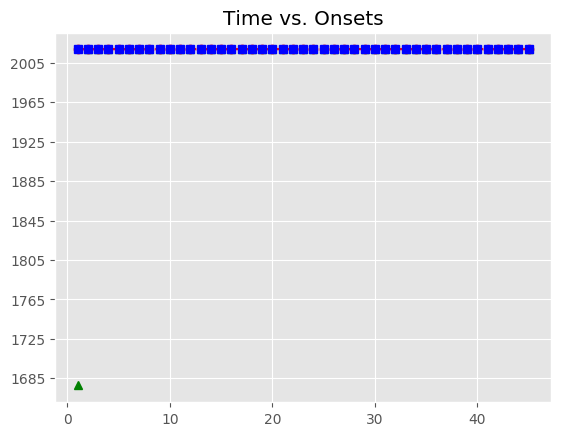

The file beside this chart, header and first rows:
, Asynchrony, Tap Onset, Test, True Onset, User ID, IOI, Max, Min, Sanitized Tap Onset, Sanitized Asynchrony, Sanitized Mean Asynchrony, Sanitized Std Dev Asynchrony, Mean Asynchrony, Std Dev Asynchrony, Missed Taps, Phase Correction Response
1, 229.2, 2018-07-20 21:15:45.560833, H1a4, 2018-07-20 21:15:45.331617, 128, 320, 2018-07-20 21:15:45.491624, 2018-07-20 21:15:45.163711, , , -38.13, 25.76, 294.9, 25.56, 1, 
2, 269.8, 2018-07-20 21:15:45.921384, H1a4, 2018-07-20 21:15:45.651631, 128, 335.8, 2018-07-20 21:15:45.819516, 2018-07-20 21:15:45.491624, 2018-07-20 21:15:45.560833, -90.8, -38.13, 25.76, 294.9, 25.56, 1, 24.78
3, 310.6, 2018-07-20 21:15:46.297963, H1a4, 2018-07-20 21:15:45.987400, 128, 335.8, 2018-07-20 21:15:46.155309, 2018-07-20 21:15:45.819516, 2018-07-20 21:15:45.921384, -66.02, -38.13, 25.76, 294.9, 25.56, 1, 40.76
4, 302.5, 2018-07-20 21:15:46.625731, H1a4, 2018-07-20 21:15:46.323217, 128, 335.9, 2018-07-20 21:15:46.491142, 2018-07-20 21:15:46.155309, 2018-07-20 21:15:46.297963, -25.25, -38.13, 25.76, 294.9, 25.56, 1, -8.082
5, 285.8, 2018-07-20 21:15:46.944886, H1a4, 2018-07-20 21:15:46.659067, 128, 335.7, 2018-07-20 21:15:46.826938, 2018-07-20 21:15:46.491142, 2018-07-20 21:15:46.625731, -33.34, -38.13, 25.76, 294.9, 25.56, 1, -16.59
6, 277.6, 2018-07-20 21:15:47.272442, H1a4, 2018-07-20 21:15:46.994809, 128, 320.1, 2018-07-20 21:15:47.154836, 2018-07-20 21:15:46.826938, 2018-07-20 21:15:46.944886, -49.92, -38.13, 25.76, 294.9, 25.56, 1, 7.502
7, 305.3, 2018-07-20 21:15:47.620167, H1a4, 2018-07-20 21:15:47.314863, 128, 335.8, 2018-07-20 21:15:47.482778, 2018-07-20 21:15:47.154836, 2018-07-20 21:15:47.272442, -42.42, -38.13, 25.76, 294.9, 25.56, 1, 11.89
8, 301.4, 2018-07-20 21:15:47.952061, H1a4, 2018-07-20 21:15:47.650693, 128, 335.9, 2018-07-20 21:15:47.818622, 2018-07-20 21:15:47.482778, 2018-07-20 21:15:47.620167, -30.53, -38.13, 25.76, 294.9, 25.56, 1, -3.964
9, 264.2, 2018-07-20 21:15:48.250793, H1a4, 2018-07-20 21:15:47.986551, 128, 335.9, 2018-07-20 21:15:48.154490, 2018-07-20 21:15:47.818622, 2018-07-20 21:15:47.952061, -34.49, -38.13, 25.76, 294.9, 25.56, 1, -37.15
10, 280.6, 2018-07-20 21:15:48.603000, H1a4, 2018-07-20 21:15:48.322429, 128, 335.7, 2018-07-20 21:15:48.490281, 2018-07-20 21:15:48.154490, 2018-07-20 21:15:48.250793, -71.64, -38.13, 25.76, 294.9, 25.56, 1, 16.5
11, 288.7, 2018-07-20 21:15:48.946863, H1a4, 2018-07-20 21:15:48.658133, 128, 336.1, 2018-07-20 21:15:48.826159, 2018-07-20 21:15:48.490281, 2018-07-20 21:15:48.603000, -55.13, -38.13, 25.76, 294.9, 25.56, 1, 7.81
12, 268, 2018-07-20 21:15:49.262178, H1a4, 2018-07-20 21:15:48.994186, 128, 319.8, 2018-07-20 21:15:49.154110, 2018-07-20 21:15:48.826159, 2018-07-20 21:15:48.946863, -47.32, -38.13, 25.76, 294.9, 25.56, 1, -4.534
13, 292, 2018-07-20 21:15:49.606000, H1a4, 2018-07-20 21:15:49.314035, 128, 335.8, 2018-07-20 21:15:49.481947, 2018-07-20 21:15:49.154110, 2018-07-20 21:15:49.262178, -51.86, -38.13, 25.76, 294.9, 25.56, 1, 7.998
14, 312.1, 2018-07-20 21:15:49.961981, H1a4, 2018-07-20 21:15:49.649859, 128, 335.8, 2018-07-20 21:15:49.817736, 2018-07-20 21:15:49.481947, 2018-07-20 21:15:49.606000, -43.86, -38.13, 25.76, 294.9, 25.56, 1, 20.23
15, 292.0, 2018-07-20 21:15:50.277613, H1a4, 2018-07-20 21:15:49.985613, 128, 336.1, 2018-07-20 21:15:50.153646, 2018-07-20 21:15:49.817736, 2018-07-20 21:15:49.961981, -23.63, -38.13, 25.76, 294.9, 25.56, 1, -20.43
16, 316.1, 2018-07-20 21:15:50.637740, H1a4, 2018-07-20 21:15:50.321679, 128, 335.8, 2018-07-20 21:15:50.489570, 2018-07-20 21:15:50.153646, 2018-07-20 21:15:50.277613, -44.07, -38.13, 25.76, 294.9, 25.56, 1, 24.35
17, 303.7, 2018-07-20 21:15:50.961142, H1a4, 2018-07-20 21:15:50.657460, 128, 319.8, 2018-07-20 21:15:50.817380, 2018-07-20 21:15:50.489570, 2018-07-20 21:15:50.637740, -19.72, -38.13, 25.76, 294.9, 25.56, 1, 3.562
18, 307.4, 2018-07-20 21:15:51.284673, H1a4, 2018-07-20 21:15:50.977300, 128, 335.8, 2018-07-20 21:15:51.145218, 2018-07-20 21:15:50.817380, 2018-07-20 21:15:50.961142, -16.16, -38.13, 25.76, 294.9, 25.56, 1, -12.31
19, 286.7, 2018-07-20 21:15:51.599798, H1a4, 2018-07-20 21:15:51.313137, 128, 336, 2018-07-20 21:15:51.481125, 2018-07-20 21:15:51.145218, 2018-07-20 21:15:51.284673, -28.46, -38.13, 25.76, 294.9, 25.56, 1, -20.85
20, 290.4, 2018-07-20 21:15:51.939550, H1a4, 2018-07-20 21:15:51.649114, 128, 335.8, 2018-07-20 21:15:51.817033, 2018-07-20 21:15:51.481125, 2018-07-20 21:15:51.599798, -49.32, -38.13, 25.76, 294.9, 25.56, 1, 3.914
21, 282.2, 2018-07-20 21:15:52.267190, H1a4, 2018-07-20 21:15:51.984952, 128, 335.8, 2018-07-20 21:15:52.152859, 2018-07-20 21:15:51.817033, 2018-07-20 21:15:51.939550, -45.4, -38.13, 25.76, 294.9, 25.56, 1, -8.175
22, 269.8, 2018-07-20 21:15:52.590571, H1a4, 2018-07-20 21:15:52.320767, 128, 319.8, 2018-07-20 21:15:52.480669, 2018-07-20 21:15:52.152859, 2018-07-20 21:15:52.267190, -53.58, -38.13, 25.76, 294.9, 25.56, 1, 3.577
23, 306, 2018-07-20 21:15:52.946599, H1a4, 2018-07-20 21:15:52.640571, 128, 336, 2018-07-20 21:15:52.808559, 2018-07-20 21:15:52.480669, 2018-07-20 21:15:52.590571, -50.0, -38.13, 25.76, 294.9, 25.56, 1, 20.05
24, 236.2, 2018-07-20 21:15:53.212771, H1a4, 2018-07-20 21:15:52.976547, 128, 335.9, 2018-07-20 21:15:53.144510, 2018-07-20 21:15:52.808559, 2018-07-20 21:15:52.946599, -29.95, -38.13, 25.76, 294.9, 25.56, 1, -69.75
25, 289.4, 2018-07-20 21:15:53.601843, H1a4, 2018-07-20 21:15:53.312473, 128, 335.8, 2018-07-20 21:15:53.480360, 2018-07-20 21:15:53.144510, 2018-07-20 21:15:53.212771, -99.7, -38.13, 25.76, 294.9, 25.56, 1, 53.3
26, 318.1, 2018-07-20 21:15:53.966321, H1a4, 2018-07-20 21:15:53.648246, 128, 336, 2018-07-20 21:15:53.816265, 2018-07-20 21:15:53.480360, 2018-07-20 21:15:53.601843, -46.4, -38.13, 25.76, 294.9, 25.56, 1, 28.44
27, 342.2, 2018-07-20 21:15:54.326516, H1a4, 2018-07-20 21:15:53.984284, 128, 319.8, 2018-07-20 21:15:54.144159, 2018-07-20 21:15:53.816265, 2018-07-20 21:15:53.966321, -17.96, -38.13, 25.76, 294.9, 25.56, 1, 40.45
28, 321.3, 2018-07-20 21:15:54.625311, H1a4, 2018-07-20 21:15:54.304034, 128, 335.8, 2018-07-20 21:15:54.471950, 2018-07-20 21:15:54.144159, 2018-07-20 21:15:54.326516, 22.48, -38.13, 25.76, 294.9, 25.56, 1, -37.04
29, 312.8, 2018-07-20 21:15:54.952699, H1a4, 2018-07-20 21:15:54.639865, 128, 335.9, 2018-07-20 21:15:54.807811, 2018-07-20 21:15:54.471950, 2018-07-20 21:15:54.625311, -14.55, -38.13, 25.76, 294.9, 25.56, 1, -8.505
30, 337.2, 2018-07-20 21:15:55.312929, H1a4, 2018-07-20 21:15:54.975758, 128, 335.6, 2018-07-20 21:15:55.143575, 2018-07-20 21:15:54.807811, 2018-07-20 21:15:54.952699, -23.06, -38.13, 25.76, 294.9, 25.56, 1, 24.6
31, 325.3, 2018-07-20 21:15:55.636655, H1a4, 2018-07-20 21:15:55.311393, 128, 335.9, 2018-07-20 21:15:55.479347, 2018-07-20 21:15:55.143575, 2018-07-20 21:15:55.312929, 1.536, -38.13, 25.76, 294.9, 25.56, 1, -12.18
32, 304.6, 2018-07-20 21:15:55.951861, H1a4, 2018-07-20 21:15:55.647302, 128, 320.3, 2018-07-20 21:15:55.807429, 2018-07-20 21:15:55.479347, 2018-07-20 21:15:55.636655, -10.65, -38.13, 25.76, 294.9, 25.56, 1, -5.049
33, 324.1, 2018-07-20 21:15:56.291665, H1a4, 2018-07-20 21:15:55.967557, 128, 335.8, 2018-07-20 21:15:56.135456, 2018-07-20 21:15:55.807429, 2018-07-20 21:15:55.951861, -15.7, -38.13, 25.76, 294.9, 25.56, 1, 4.006
34, 299.5, 2018-07-20 21:15:56.602821, H1a4, 2018-07-20 21:15:56.303355, 128, 335.8, 2018-07-20 21:15:56.471266, 2018-07-20 21:15:56.135456, 2018-07-20 21:15:56.291665, -11.69, -38.13, 25.76, 294.9, 25.56, 1, -24.67
35, 217.6, 2018-07-20 21:15:56.856792, H1a4, 2018-07-20 21:15:56.639178, 128, 335.8, 2018-07-20 21:15:56.807059, 2018-07-20 21:15:56.471266, 2018-07-20 21:15:56.602821, -36.36, -38.13, 25.76, 294.9, 25.56, 1, -81.79
36, 266.6, 2018-07-20 21:15:57.241509, H1a4, 2018-07-20 21:15:56.974941, 128, 335.9, 2018-07-20 21:15:57.142899, 2018-07-20 21:15:56.807059, 2018-07-20 21:15:56.856792, -118.1, -38.13, 25.76, 294.9, 25.56, 1, 48.8
37, 290.9, 2018-07-20 21:15:57.601759, H1a4, 2018-07-20 21:15:57.310858, 128, 335.9, 2018-07-20 21:15:57.478800, 2018-07-20 21:15:57.142899, 2018-07-20 21:15:57.241509, -69.35, -38.13, 25.76, 294.9, 25.56, 1, 24.37
38, 302.9, 2018-07-20 21:15:57.949629, H1a4, 2018-07-20 21:15:57.646742, 128, 319.6, 2018-07-20 21:15:57.806560, 2018-07-20 21:15:57.478800, 2018-07-20 21:15:57.601759, -44.98, -38.13, 25.76, 294.9, 25.56, 1, 28.23
39, 315.1, 2018-07-20 21:15:58.281528, H1a4, 2018-07-20 21:15:57.966378, 128, 335.9, 2018-07-20 21:15:58.134331, 2018-07-20 21:15:57.806560, 2018-07-20 21:15:57.949629, -16.75, -38.13, 25.76, 294.9, 25.56, 1, -4.007
40, 290.3, 2018-07-20 21:15:58.592583, H1a4, 2018-07-20 21:15:58.302284, 128, 336.2, 2018-07-20 21:15:58.470396, 2018-07-20 21:15:58.134331, 2018-07-20 21:15:58.281528, -20.76, -38.13, 25.76, 294.9, 25.56, 1, -25.17
41, 310.4, 2018-07-20 21:15:58.948871, H1a4, 2018-07-20 21:15:58.638508, 128, 335.6, 2018-07-20 21:15:58.806308, 2018-07-20 21:15:58.470396, 2018-07-20 21:15:58.592583, -45.92, -38.13, 25.76, 294.9, 25.56, 1, 20.69
42, 306.4, 2018-07-20 21:15:59.280529, H1a4, 2018-07-20 21:15:58.974109, 128, 335.9, 2018-07-20 21:15:59.142037, 2018-07-20 21:15:58.806308, 2018-07-20 21:15:58.948871, -25.24, -38.13, 25.76, 294.9, 25.56, 1, -4.197
43, 297.8, 2018-07-20 21:15:59.607813, H1a4, 2018-07-20 21:15:59.309964, 128, 320, 2018-07-20 21:15:59.469959, 2018-07-20 21:15:59.142037, 2018-07-20 21:15:59.280529, -29.43, -38.13, 25.76, 294.9, 25.56, 1, 7.294
44, 305.5, 2018-07-20 21:15:59.935410, H1a4, 2018-07-20 21:15:59.629954, 128, 335.7, 2018-07-20 21:15:59.797801, 2018-07-20 21:15:59.469959, 2018-07-20 21:15:59.607813, -22.14, -38.13, 25.76, 294.9, 25.56, 1, -8.098
45, 313.5, 2018-07-20 21:16:00.279185, H1a4, 2018-07-20 21:15:59.965649, 128, 336.2, 2018-07-20 21:16:00.133755, 2018-07-20 21:15:59.797801, 2018-07-20 21:15:59.935410, -30.24, -38.13, 25.76, 294.9, 25.56, 1, 
